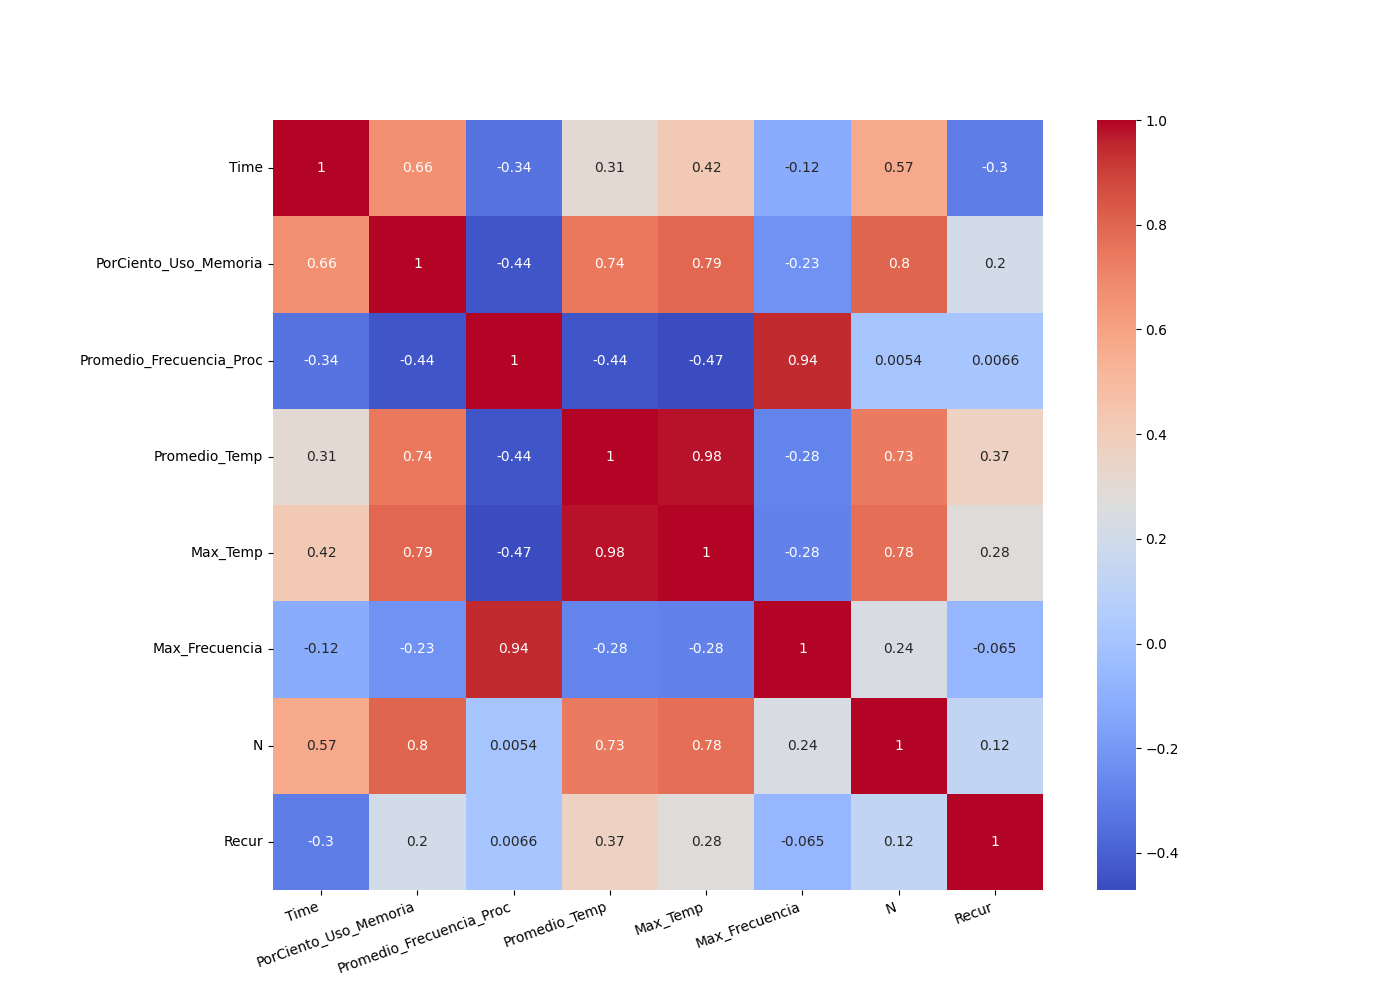

The file beside this chart, header and first rows:
, Time, PorCiento_Uso_Memoria, Promedio_Frecuencia_Proc, Promedio_Temp, Max_Temp, Max_Frecuencia, N, Recur
Time, 1.0, 0.6621, -0.3361, 0.3066, 0.4239, -0.1182, 0.5709, -0.3028
PorCiento_Uso_Memoria, 0.6621, 1.0, -0.4383, 0.7449, 0.7947, -0.2264, 0.8046, 0.204
Promedio_Frecuencia_Proc, -0.3361, -0.4383, 1.0, -0.4384, -0.4708, 0.9429, 0.005427, 0.00663
Promedio_Temp, 0.3066, 0.7449, -0.4384, 1.0, 0.9827, -0.2797, 0.7324, 0.3737
Max_Temp, 0.4239, 0.7947, -0.4708, 0.9827, 1.0, -0.2836, 0.7753, 0.2811
Max_Frecuencia, -0.1182, -0.2264, 0.9429, -0.2797, -0.2836, 1.0, 0.2409, -0.06455
N, 0.5709, 0.8046, 0.005427, 0.7324, 0.7753, 0.2409, 1.0, 0.1248
Recur, -0.3028, 0.204, 0.00663, 0.3737, 0.2811, -0.06455, 0.1248, 1.0
